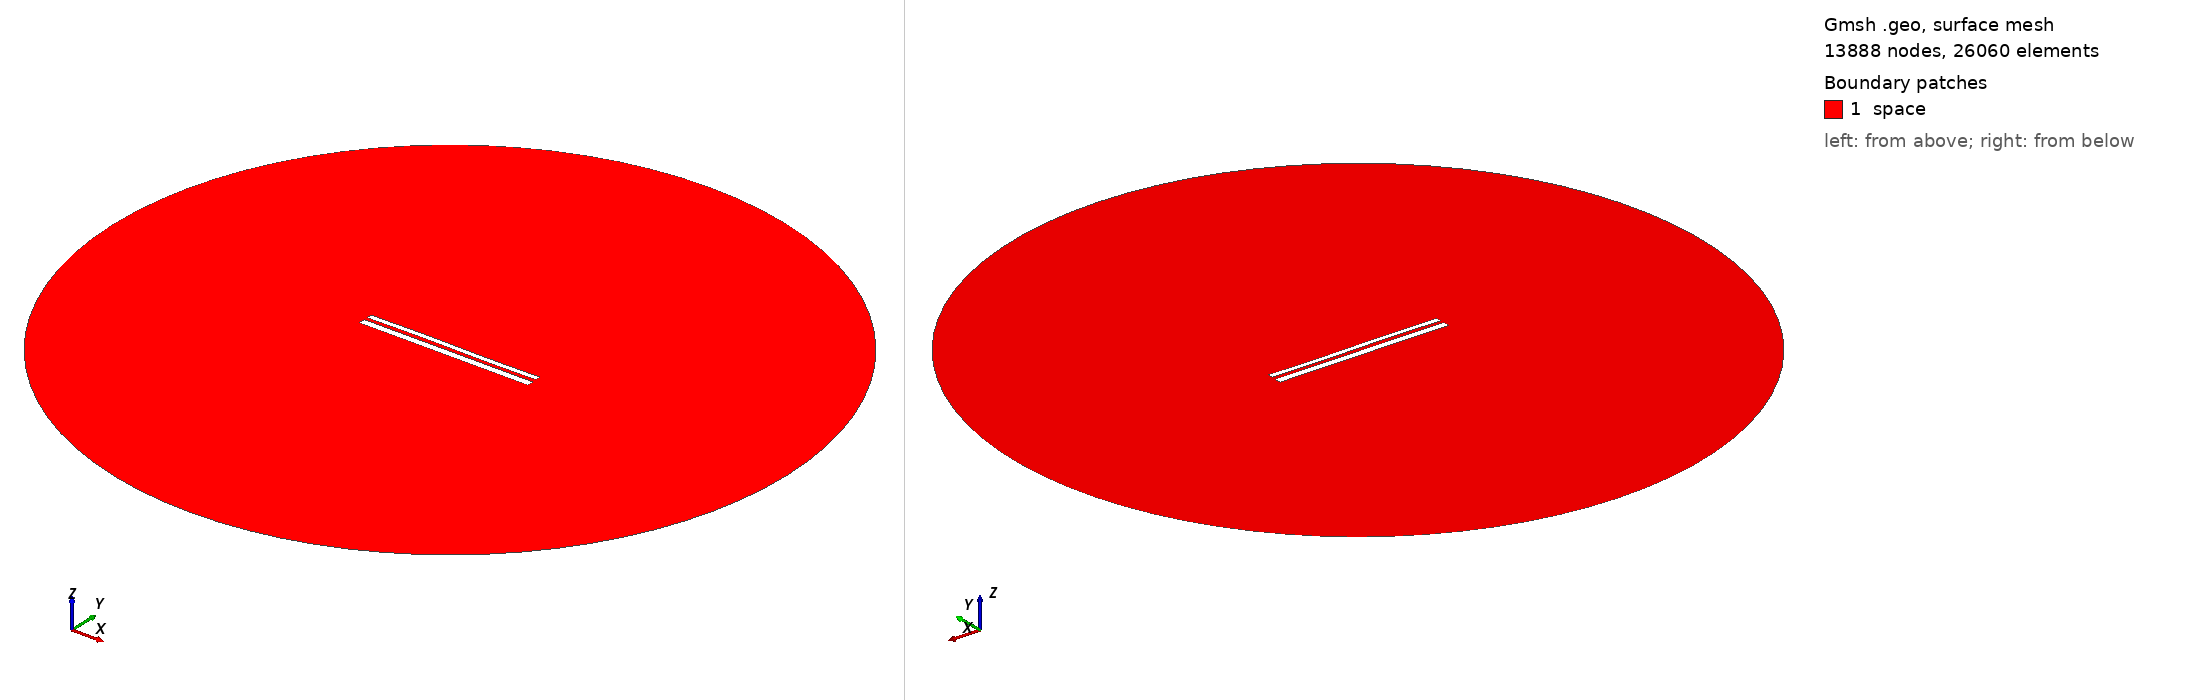

Gmsh geometry script, surface-meshed: 13888 nodes, 26060 surface elements. Boundary patches (legend numbers): 1 space. Left view from above one corner, right view from below the opposite corner. Legend entries are the model's physical surfaces. The drawing asked Gmsh for element sizes between 1% and 20% of the model's largest extent; the script's own settings can give other sizes.

=== 10473.geo (drawn) ===
//---------------------------------------
// Geometry kernel
//---------------------------------------

SetFactory("OpenCASCADE");



//---------------------------------------
// Parameters of the geometry
//---------------------------------------

// Overetch of the upper plate
overetch = 0.375;

// Distance between the plates
distance = 1.75;

// Discretization over the x axis (for the deformation)
nx = 50; 

// Length of the plate
L = 100 - overetch; 

// Number of modes
n = 4; 

// 1st mode coefficient
coeff(1) = 0.07499999999999998;
beta(1) = 0.596864 * 3.1415926535 / L;

// 2nd mode coefficient
coeff(2) = 0.07499999999999998;
beta(2) = 1.49418 * 3.1415926535 / L;

// 3rd mode coefficient
coeff(3) = 0.15;
beta(3) = 2.50025 * 3.1415926535 / L;

// 4th mode coefficient
coeff(4) = 0.0;
beta(4) = 3.49999 * 3.1415926535 / L;



//---------------------------------------
// Upper plate (deformed rectangle)
//---------------------------------------

// Coordiantes of the upper plate
xmin = -50;
xmax = 50 - overetch;

// Height of the upper plate
yheight = 4 - 2 * overetch;

// Indexes of the points
UpperID[] = {};
LowerID[] = {};
LeftID[] = {};
RightID[] = {};

// Point index
p = 1;

// Horizontal edges
For i In {1:nx}
    x = xmin + (i-1)*(xmax - xmin)/(nx-1);

    y_bottom = distance / 2 + overetch;
    For j In {1:n}
        C = (Cosh(beta(j)*L) + Cos(beta(j)*L)) / (Sinh(beta(j)*L) + Sin(beta(j)*L));
        y_bottom  = y_bottom + coeff(j) * (Cosh(beta(j)*(x+50)) - Cos(beta(j)*(x+50)) - C * (Sinh(beta(j)*(x+50)) - Sin(beta(j)*(x+50))));
    EndFor

    y_top = y_bottom + yheight;

    Point(p) = {x, y_top, 0, 1.0};
    UpperID[i] = p;
    p = p + 1;

    Point(p) = {x, y_bottom, 0, 1.0};
    LowerID[i] = p;
    p = p + 1;
EndFor

// Create point lists
UpperPts[] = {}; LowerPts[] = {};
For i In {1:nx}
  UpperPts[] += {UpperID[i]};
  LowerPts[] += {LowerID[i]};
EndFor

// Build splines
Spline(1) = {UpperPts[]};
Spline(2) = {LowerPts[]};
Line(3) = {LowerPts[nx-1], UpperPts[nx-1]};
Line(4) = {LowerPts[0], UpperPts[0]};

// Build the plane surface
Curve Loop(1) = {2, 3, -1, -4};
Plane Surface(1) = {1};



//---------------------------------------
// Lower plate (rectangle)
//---------------------------------------

// Vertices
Point(1001) = {-50, -1, 0, 1.0};
Point(1002) = { 50, -1, 0, 1.0};
Point(1003) = { 50,  -5, 0, 1.0};
Point(1004) = {-50,  -5, 0, 1.0};

// Edges
Line(5) = {1001, 1002};
Line(6) = {1002, 1003};
Line(7) = {1003, 1004};
Line(8) = {1004, 1001};

// Plane surface
Line Loop(2) = {5, 6, 7, 8};
Plane Surface(2) = {2}; 



//---------------------------------------
// Outer (fictious) boundary
//---------------------------------------

// Points
Point(1005) = {0, 0, 0};       // Center
Point(1006) = {200, 0, 0};     // Start point
Point(1007) = {0, 200, 0};     // 90 degrees
Point(1008) = {-200, 0, 0};    // 180 degrees
Point(1009) = {0, -200, 0};    // 270 degrees

// Circle arcs (each needs start, center, end)
Circle(9) = {1006, 1005, 1007};
Circle(10) = {1007, 1005, 1008};
Circle(11) = {1008, 1005, 1009};
Circle(12) = {1009, 1005, 1006};

// Plane surface for the entire domain
Curve Loop(3) = {9, 10, 11, 12};
Surface(3) = {3};

// Subtract the plates from the whole domain to obtain the actual domain where we want to solve the equations
BooleanDifference{ Surface{3}; Delete; }{ Surface{1}; Surface{2}; Delete; }




//---------------------------------------
// Transfinite Lines/Curves
//---------------------------------------

// Set the number of points on the boundaries
r = 7;

// Plates
Transfinite Curve {1, 2} = 50*r Using Progression 1;
Transfinite Curve {3, 4} = 2*r Using Progression 1;
Transfinite Line {5, 7} = 50*r Using Progression 1;
Transfinite Line {6, 8} = 2*r Using Progression 1;

// Outer boundary
Transfinite Line {9, 10, 11, 12} = 20 Using Progression 1;



//---------------------------------------
// Physical groups
//---------------------------------------                

// Physical curves (boundaries)
Physical Line("force_segment", 10) = {2};
Physical Line("upper_plate", 11) = {1, 3, 4};
Physical Line("lower_plate", 12) = {5, 6, 7, 8};
Physical Line("boundary", 20) = {9, 10, 11, 12};

// Physical Surfaces
Physical Surface("space", 30) = {3};



//---------------------------------------
// 6. Generate the Mesh
//---------------------------------------

// 2D mesh generation
Mesh 2;
